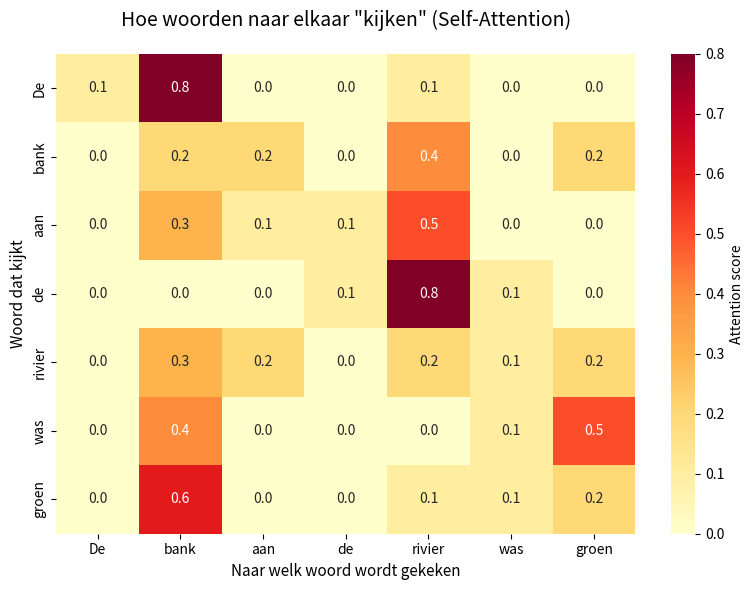
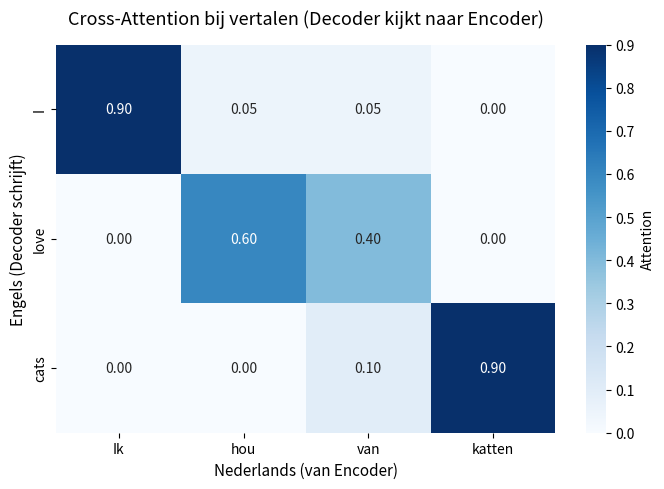
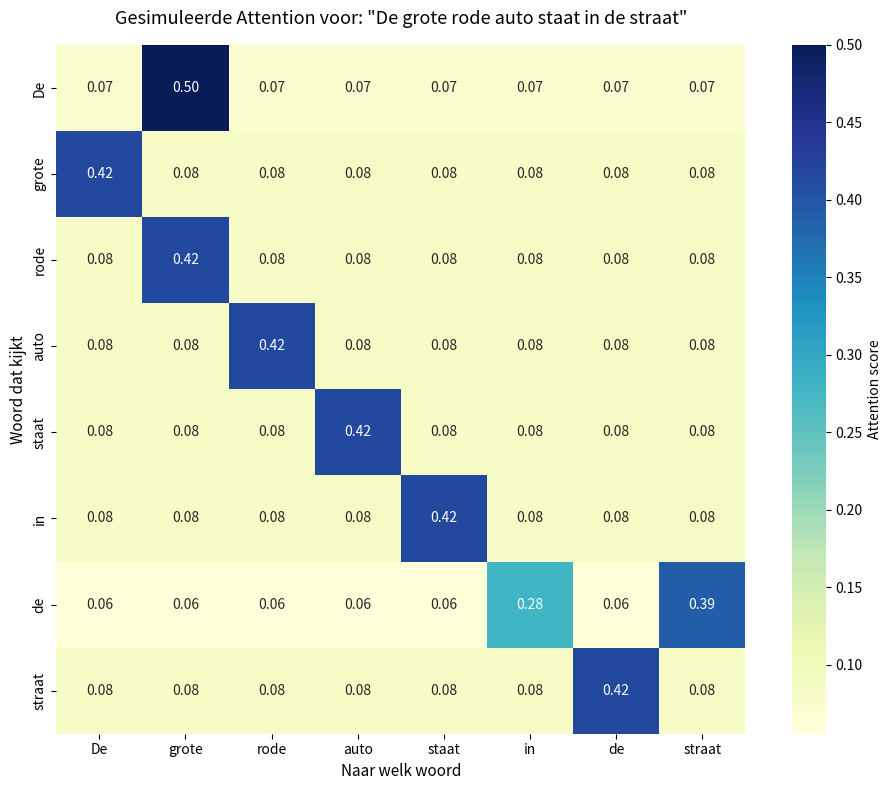

Write the Python code that produced these figures, in order.
# Laten we visualiseren hoe woorden naar elkaar "kijken"
import numpy as np
import matplotlib.pyplot as plt
import seaborn as sns

# Voorbeeld zin
woorden = ["De", "bank", "aan", "de", "rivier", "was", "groen"]

# Simuleer attention scores (hoe belangrijk is elk woord voor elk ander woord?)
# In echte transformers wordt dit berekend, hier maken we een voorbeeld
attention = np.array([
    [0.1, 0.8, 0.0, 0.0, 0.1, 0.0, 0.0],  # "De" let vooral op "bank"
    [0.0, 0.2, 0.2, 0.0, 0.4, 0.0, 0.2],  # "bank" let op "rivier" en "groen"
    [0.0, 0.3, 0.1, 0.1, 0.5, 0.0, 0.0],  # "aan" let op "rivier"
    [0.0, 0.0, 0.0, 0.1, 0.8, 0.1, 0.0],  # "de" let op "rivier"
    [0.0, 0.3, 0.2, 0.0, 0.2, 0.1, 0.2],  # "rivier" let op "bank"
    [0.0, 0.4, 0.0, 0.0, 0.0, 0.1, 0.5],  # "was" let op "bank" en "groen"
    [0.0, 0.6, 0.0, 0.0, 0.1, 0.1, 0.2],  # "groen" let vooral op "bank"
])

plt.figure(figsize=(8, 6))
sns.heatmap(attention, xticklabels=woorden, yticklabels=woorden, 
            cmap='YlOrRd', annot=True, fmt='.1f', cbar_kws={'label': 'Attention score'})
plt.title('Hoe woorden naar elkaar "kijken" (Self-Attention)', fontsize=14, pad=20)
plt.xlabel('Naar welk woord wordt gekeken', fontsize=11)
plt.ylabel('Woord dat kijkt', fontsize=11)
plt.tight_layout()
plt.show()

print("Interpretatie:")
print("- 'bank' kijkt vooral naar 'rivier' (0.4) en 'groen' (0.2)")
print("- 'groen' kijkt vooral naar 'bank' (0.6) → het beschrijft de bank")
print("- Zo begrijpt het model dat 'bank' hier een zitbank is, geen geldinstelling")

# Een simpele demonstratie: welke woorden zijn belangrijk voor betekenis?

def toon_attention(zin, focus_woord_index):
    """
    Visualiseer welke woorden belangrijk zijn voor een specifiek woord
    """
    woorden = zin.split()
    focus = woorden[focus_woord_index]
    
    # Simuleer attention scores (in echt wordt dit door het model berekend)
    # Hier maken we handmatig een voorbeeld
    scores = [0.1] * len(woorden)
    
    # Voor demonstratie: maak sommige woorden belangrijker
    if "verstopt" in zin and focus == "Hij":
        # "Hij" verwijst naar wie het wapen verstopte
        if "detective" in woorden:
            scores[woorden.index("detective")] = 0.7
    
    if "eerder" in zin and focus == "wapen":
        # "wapen" is gekoppeld aan "verstopt"
        if "verstopt" in woorden:
            scores[woorden.index("verstopt")] = 0.8
    
    # Normaliseer
    total = sum(scores)
    scores = [s/total for s in scores]
    
    # Visualiseer
    print(f"\nWelke woorden zijn belangrijk voor '{focus}'?\n")
    for woord, score in zip(woorden, scores):
        bar = '█' * int(score * 50)
        print(f"{woord:15} {bar} {score:.2f}")

# Test
zin = "De detective pakte het wapen dat hij verstopt had"
print("="*60)
print(f"Zin: {zin}")
print("="*60)

toon_attention(zin, 1)  # Focus op "detective"

# Visualiseer cross-attention bij vertalen
import matplotlib.pyplot as plt
import seaborn as sns
import numpy as np

# Voorbeeld vertaling
nl_woorden = ["Ik", "hou", "van", "katten"]
en_woorden = ["I", "love", "cats"]

# Cross-attention: welk Engels woord let op welk Nederlands woord?
cross_attention = np.array([
    [0.9, 0.05, 0.05, 0.0],   # "I" kijkt vooral naar "Ik"
    [0.0, 0.6, 0.4, 0.0],     # "love" kijkt naar "hou" en "van"
    [0.0, 0.0, 0.1, 0.9],     # "cats" kijkt vooral naar "katten"
])

plt.figure(figsize=(7, 5))
sns.heatmap(cross_attention, 
            xticklabels=nl_woorden, 
            yticklabels=en_woorden,
            cmap='Blues', 
            annot=True, 
            fmt='.2f',
            cbar_kws={'label': 'Attention'})
plt.title('Cross-Attention bij vertalen (Decoder kijkt naar Encoder)', fontsize=13, pad=15)
plt.xlabel('Nederlands (van Encoder)', fontsize=11)
plt.ylabel('Engels (Decoder schrijft)', fontsize=11)
plt.tight_layout()
plt.show()

print("Interpretatie:")
print("- Bij het schrijven van 'I' kijkt de decoder vooral naar 'Ik' (0.90)")
print("- Bij 'love' kijkt hij naar 'hou' (0.60) en 'van' (0.40)")
print("- Bij 'cats' kijkt hij naar 'katten' (0.90)")
print("\nZo 'vertaalt' de decoder terwijl hij het origineel in gedachten houdt!")

# EXPERIMENT 1: Welke woorden zijn belangrijk voor elkaar?

def simuleer_attention(zin):
    """
    Simuleer welke woorden belangrijk zijn voor elkaar.
    Dit is een vereenvoudigde versie - echte transformers berekenen dit automatisch.
    """
    woorden = zin.split()
    n = len(woorden)
    
    # Maak basis attention matrix (elk woord let een beetje op alles)
    attention = np.ones((n, n)) * 0.1
    
    # Voeg wat logica toe (simpel, niet perfect)
    for i, woord in enumerate(woorden):
        # Lidwoorden kijken naar het volgende zelfstandig naamwoord
        if woord.lower() in ['de', 'het', 'een']:
            if i + 1 < n:
                attention[i, i+1] = 0.7
        
        # Bijvoeglijke naamwoorden kijken naar zelfstandig naamwoord
        if i > 0 and woord[0].isupper() == False:  # Simpele heuristiek
            attention[i, max(0, i-1)] = 0.5
    
    # Normaliseer rijen
    attention = attention / attention.sum(axis=1, keepdims=True)
    
    # Visualiseer
    plt.figure(figsize=(10, 8))
    sns.heatmap(attention, 
                xticklabels=woorden, 
                yticklabels=woorden,
                cmap='YlGnBu', 
                annot=True, 
                fmt='.2f',
                square=True,
                cbar_kws={'label': 'Attention score'})
    plt.title(f'Gesimuleerde Attention voor: "{zin}"', fontsize=13, pad=15)
    plt.xlabel('Naar welk woord', fontsize=11)
    plt.ylabel('Woord dat kijkt', fontsize=11)
    plt.tight_layout()
    plt.show()

# Probeer verschillende zinnen!
print("Probeer deze zinnen of verzin je eigen:")
print("1. 'De grote rode auto staat in de straat'")
print("2. 'Hij pakte het boek dat zij had gelezen'")
print("3. 'De kat jaagt de muis door het huis'\n")

# Pas hier je eigen zin aan!
jouw_zin = "De grote rode auto staat in de straat"
simuleer_attention(jouw_zin)

# EXPERIMENT 2: Simuleer een simpele "vertaling"

# Simpel woordenboek (in het echt heeft het model dit geleerd)
vertaalwoordenboek = {
    'ik': 'I', 'jij': 'you', 'hij': 'he', 'zij': 'she',
    'de': 'the', 'een': 'a', 'het': 'the',
    'kat': 'cat', 'hond': 'dog', 'katten': 'cats', 'honden': 'dogs',
    'hou': 'love', 'houdt': 'loves', 'houd': 'love',
    'van': 'of', 'op': 'on', 'in': 'in',
    'zit': 'sits', 'zat': 'sat', 'staat': 'stands',
    'mat': 'mat', 'bank': 'bench', 'stoel': 'chair',
    'rent': 'runs', 'loopt': 'walks', 'speelt': 'plays'
}

def simpele_vertaling(nl_zin):
    """
    Super simpele "vertaling" - echte transformers zijn veel slimmer!
    """
    woorden = nl_zin.lower().split()
    vertaald = []
    
    print(f"\nOrigineel: {nl_zin}")
    print("\nStap-voor-stap vertaling:")
    print("-" * 50)
    
    for i, woord in enumerate(woorden):
        if woord in vertaalwoordenboek:
            eng_woord = vertaalwoordenboek[woord]
            vertaald.append(eng_woord)
            
            # Simuleer wat de decoder "ziet"
            context_nl = ' '.join(woorden[:i+1])
            context_en = ' '.join(vertaald)
            print(f"Stap {i+1}:")
            print(f"  NL tot nu toe: '{context_nl}'")
            print(f"  EN tot nu toe: '{context_en}'")
            print(f"  → Volgend woord: '{eng_woord}'\n")
        else:
            vertaald.append(woord)
    
    print("=" * 50)
    print(f"Resultaat: {' '.join(vertaald)}")
    print("\n(Let op: dit is een simpele woordelijke vertaling.")
    print("Echte transformers begrijpen grammatica en context!)")

# Probeer zelf zinnen!
print("Probeer een van deze zinnen of maak je eigen zin:")
print("- 'De kat zit op de mat'")
print("- 'Ik hou van katten'")
print("- 'De hond rent in het park'\n")

# Pas hier je zin aan (gebruik woorden uit het woordenboek hierboven)
jouw_nederlandse_zin = "De kat zit op de mat"
simpele_vertaling(jouw_nederlandse_zin)

# EXPERIMENT 3: Context is belangrijk!

def toon_context_verschil(woord, context1, context2):
    """
    Laat zien hoe hetzelfde woord verschillende betekenis heeft in verschillende contexten.
    Dit is waar attention essentieel is!
    """
    print(f"\nHet woord: '{woord}'\n")
    print("=" * 60)
    print(f"Context 1: {context1}")
    print(f"Context 2: {context2}")
    print("=" * 60)
    
    # Analyseer welke woorden belangrijk zijn
    woorden1 = context1.split()
    woorden2 = context2.split()
    
    print(f"\nOm '{woord}' te begrijpen moet het model letten op:")
    print(f"\nIn context 1: belangrijke woorden zijn waarschijnlijk:")
    for w in woorden1:
        if w != woord and w.lower() not in ['de', 'het', 'een', 'is', 'was']:
            print(f"  - '{w}'")
    
    print(f"\nIn context 2: belangrijke woorden zijn waarschijnlijk:")
    for w in woorden2:
        if w != woord and w.lower() not in ['de', 'het', 'een', 'is', 'was']:
            print(f"  - '{w}'")
    
    print("\nDit is waarom attention zo belangrijk is!")
    print("Het model leert automatisch naar de juiste woorden te kijken.")

# Voorbeelden van woorden met meerdere betekenissen
print("VOORBEELD 1: Het woord 'bank'\n")
toon_context_verschil(
    "bank",
    "De bank aan de rivier was groen",
    "De bank is vandaag gesloten"
)

print("\n" + "="*70 + "\n")
print("VOORBEELD 2: Het woord 'slang'\n")
toon_context_verschil(
    "slang",
    "De slang kronkelde door het gras",
    "De slang was te kort voor de tuin"
)

print("\n" + "="*70)
print("\nProbeer zelf:")
print("Verzin twee zinnen met hetzelfde woord maar verschillende betekenis!")

# EXPERIMENT 4: Jouw eigen zinnen testen!

print("Experimenteer met je eigen zinnen!\n")
print("Verander de variabelen hieronder en voer de cel opnieuw uit:\n")

# PAS DEZE AAN:
jouw_zin_1 = "De muis zit in de hoek"
jouw_zin_2 = "De muis van de computer is kapot"
focus_woord = "muis"

print("="*70)
print(f"Woord: '{focus_woord}'\n")
print(f"Zin 1: {jouw_zin_1}")
print(f"Zin 2: {jouw_zin_2}")
print("="*70)

print(f"\nIn een transformer zou '{focus_woord}' in zin 1 vooral letten op:")
for woord in jouw_zin_1.split():
    if woord.lower() not in ['de', 'het', 'een', 'is', 'in', 'op', 'van', focus_woord.lower()]:
        print(f"  → {woord}")

print(f"\nIn een transformer zou '{focus_woord}' in zin 2 vooral letten op:")
for woord in jouw_zin_2.split():
    if woord.lower() not in ['de', 'het', 'een', 'is', 'in', 'op', 'van', focus_woord.lower()]:
        print(f"  → {woord}")

print("\nDoor naar verschillende woorden te 'kijken' begrijpt het model")
print(f"dat '{focus_woord}' twee verschillende betekenissen heeft!")